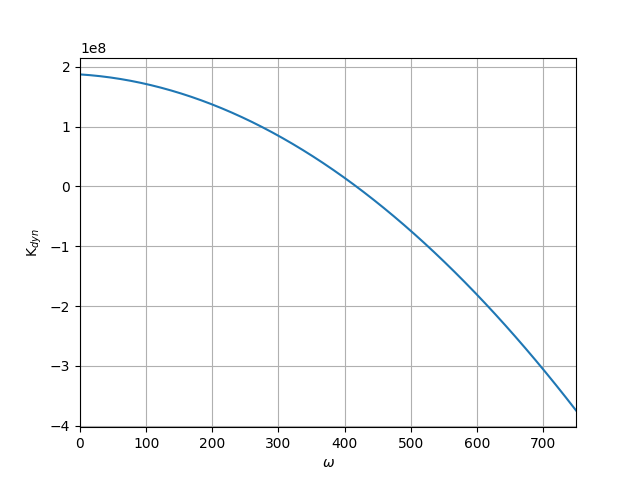

The data file committed next to this chart (first rows):
omega [rad/s]; dynamic stiffness [N/m2]
0.0; 187333333.33333328+18733333.333333332j
15.31; 186041264.99802944+40389186.98298927j
30.61; 184325258.29547736+62045040.63264519j
45.92; 182185313.225677+83700894.28230113j
61.22; 179621429.7886284+105356747.93195707j
76.53; 176633607.9843315+127012601.58161297j
91.84; 173221847.8127863+148668455.2312689j
107.1; 169386149.27399293+170324308.88092485j
122.4; 165126512.3679512+191980162.53058082j
137.8; 160442937.0946612+213636016.18023673j
153.1; 155335423.45412296+235291869.82989264j
168.4; 149803971.44633645+256947723.47954857j
183.7; 143848581.07130164+278603577.1292045j
199; 137469252.32901862+300259430.77886045j
214.3; 130665985.21948731+321915284.4285163j
229.6; 123438779.74270767+343571138.0781722j
244.9; 115787635.89867985+365226991.7278282j
260.2; 107712553.68740374+386882845.3774841j
275.5; 99213533.10887936+408538699.0271401j
290.8; 90290574.16310668+430194552.6767959j
306.1; 80943676.85008578+451850406.3264519j
321.4; 71172841.16981655+473506259.9761079j
336.7; 60978067.12229908+495162113.62576383j
352; 50359354.707533345+516817967.2754197j
367.3; 39316703.92551933+538473820.9250757j
382.7; 27850114.7762571+560129674.5747317j
398; 15959587.259746518+581785528.2243875j
413.3; 3645121.3759877086+603441381.8740435j
428.6; -9093282.875019373+625097235.5236995j
443.9; -22255625.493274692+646753089.1733555j
459.2; -35841906.47877836+668408942.8230113j
474.5; -49852125.83153025+690064796.4726673j
489.8; -64286283.55153039+711720650.1223232j
505.1; -79144379.63877884+733376503.7719791j
520.4; -94426414.09327555+755032357.4216349j
535.7; -110132386.91502045+776688211.071291j
551; -126262298.10401373+798344064.7209469j
566.3; -142816147.66025528+819999918.3706027j
581.6; -159793935.58374494+841655772.0202587j
596.9; -177195661.87448305+863311625.6699147j
612.2; -195021326.5324693+884967479.3195704j
627.6; -213270929.55770394+906623332.9692267j
642.9; -231944470.9501868+928279186.6188825j
658.2; -251041950.70991778+949935040.2685384j
673.5; -270563368.83689725+971590893.9181943j
688.8; -290508725.3311249+993246747.5678501j
704.1; -310878020.1926008+1014902601.2175062j
719.4; -331671253.421325+1036558454.8671621j
734.7; -352888425.01729745+1058214308.516818j
750.0; -374529534.9805182+1079870162.1664739j
